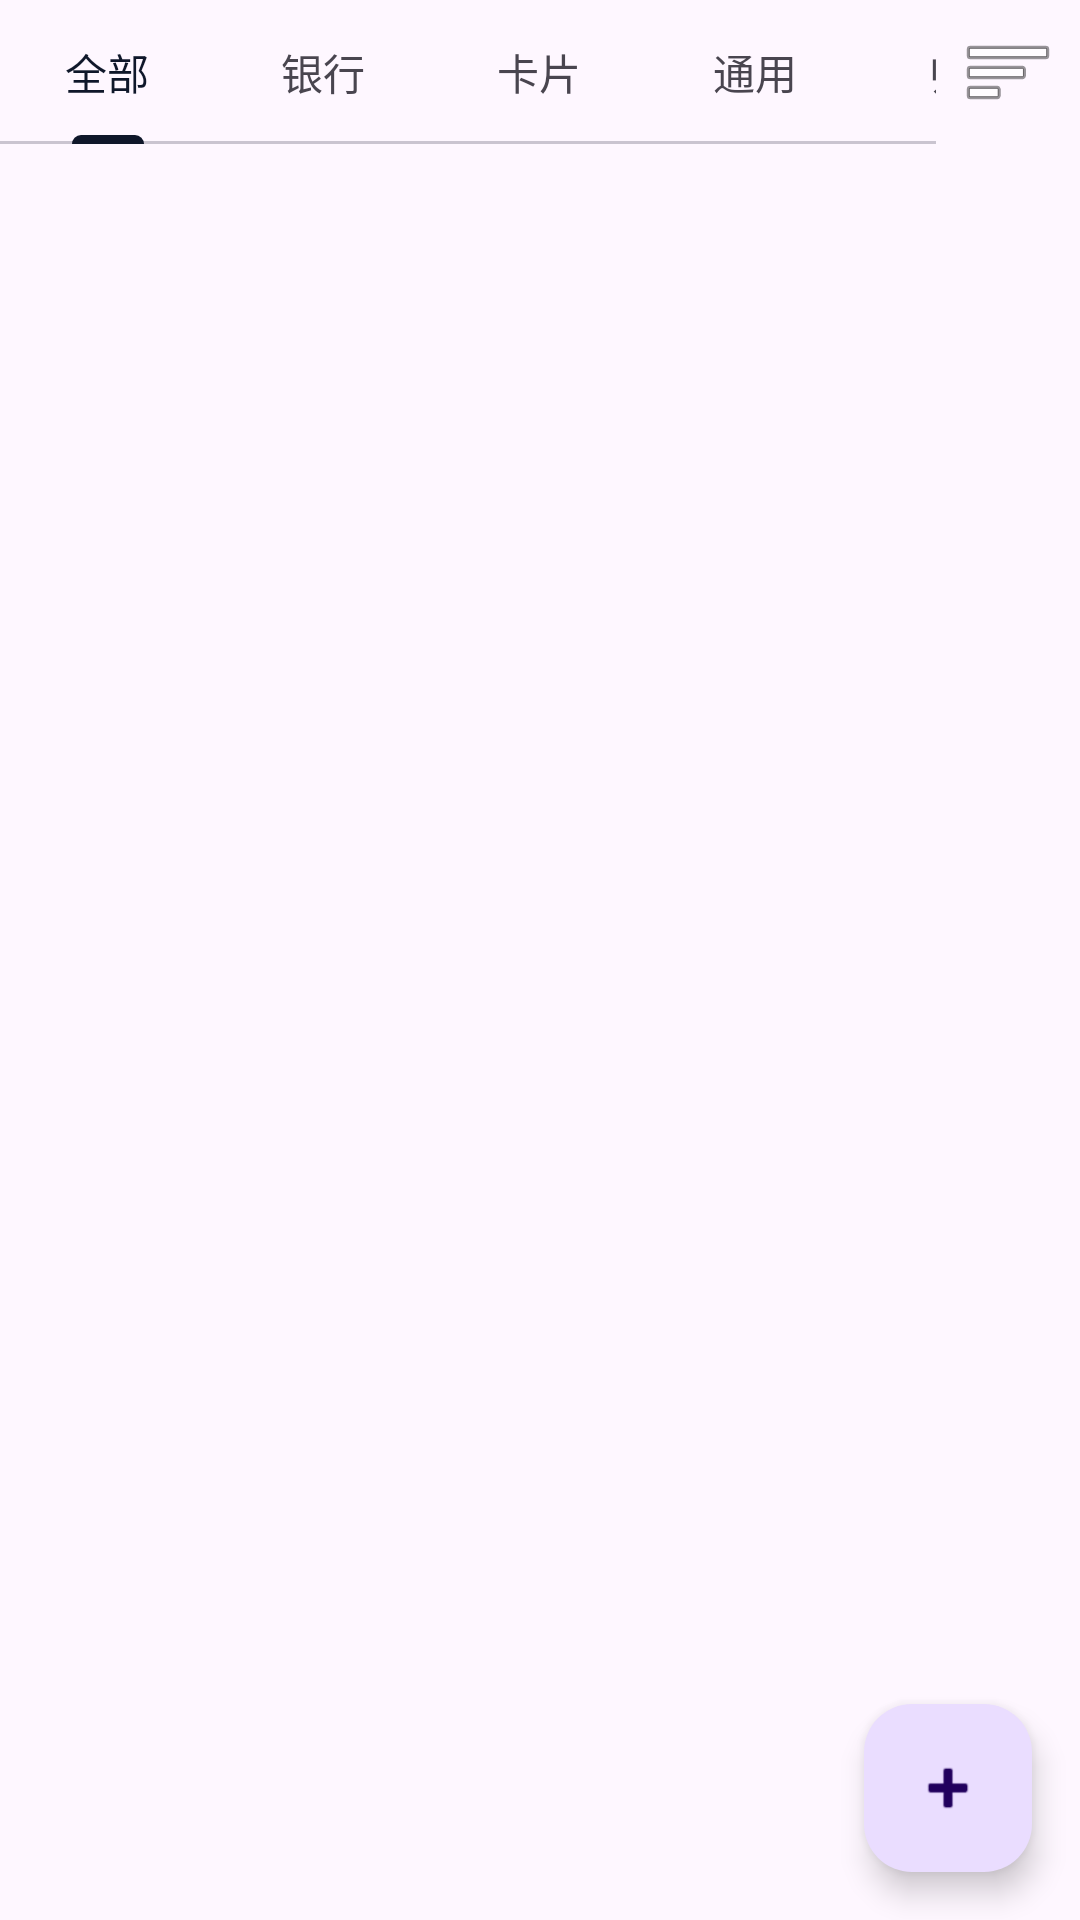

Produce the Android XML layout that renders to this screen, including the resource entries it uses.
<!-- AndroidManifest.xml: application theme Theme.CreditCardManager -->
<!-- res/layout/fragment_activities.xml -->
<?xml version="1.0" encoding="utf-8"?>
<androidx.coordinatorlayout.widget.CoordinatorLayout
    xmlns:android="http://schemas.android.com/apk/res/android"
    xmlns:app="http://schemas.android.com/apk/res-auto"
    android:layout_width="match_parent"
    android:layout_height="match_parent">

    <LinearLayout
        android:layout_width="match_parent"
        android:layout_height="match_parent"
        android:orientation="vertical">

        <LinearLayout
            android:layout_width="match_parent"
            android:layout_height="wrap_content"
            android:orientation="horizontal"
            android:gravity="center_vertical">

            <com.google.android.material.tabs.TabLayout
                android:id="@+id/tab_layout"
                android:layout_width="0dp"
                android:layout_height="wrap_content"
                android:layout_weight="1"
                app:tabMode="scrollable">

                <com.google.android.material.tabs.TabItem
                    android:layout_width="wrap_content"
                    android:layout_height="wrap_content"
                    android:text="全部" />

                <com.google.android.material.tabs.TabItem
                    android:layout_width="wrap_content"
                    android:layout_height="wrap_content"
                    android:text="银行" />

                <com.google.android.material.tabs.TabItem
                    android:layout_width="wrap_content"
                    android:layout_height="wrap_content"
                    android:text="卡片" />

                <com.google.android.material.tabs.TabItem
                    android:layout_width="wrap_content"
                    android:layout_height="wrap_content"
                    android:text="通用" />

                <com.google.android.material.tabs.TabItem
                    android:layout_width="wrap_content"
                    android:layout_height="wrap_content"
                    android:text="归档" />

            </com.google.android.material.tabs.TabLayout>

            <ImageButton
                android:id="@+id/btn_sort"
                android:layout_width="48dp"
                android:layout_height="48dp"
                android:background="?attr/selectableItemBackgroundBorderless"
                android:src="@android:drawable/ic_menu_sort_by_size"
                android:contentDescription="排序" />
        </LinearLayout>

        <androidx.recyclerview.widget.RecyclerView
            android:id="@+id/recycler_view"
            android:layout_width="match_parent"
            android:layout_height="match_parent"
            android:padding="8dp" />
    </LinearLayout>

    <com.google.android.material.floatingactionbutton.FloatingActionButton
        android:id="@+id/fab_add_activity"
        android:layout_width="wrap_content"
        android:layout_height="wrap_content"
        android:layout_gravity="bottom|end"
        android:layout_margin="16dp"
        android:contentDescription="添加活动"
        app:srcCompat="@android:drawable/ic_input_add" />

</androidx.coordinatorlayout.widget.CoordinatorLayout>
<!-- resources referenced by this layout -->
<resources>
  <style name="Theme.CreditCardManager" parent="Theme.Material3.DayNight.NoActionBar">
          <item name="colorPrimary">@color/primary</item>
          <item name="colorPrimaryDark">@color/primary_dark</item>
          <item name="colorSecondary">@color/accent</item>
          <item name="colorError">@color/error</item>
          <item name="android:statusBarColor">@color/primary_dark</item>
          <item name="android:navigationBarColor">@color/bg_page</item>
          <item name="android:windowLightStatusBar">false</item>
      </style>
  <color name="primary">#0F172A</color>
  <color name="primary_dark">#1E293B</color>
  <color name="accent">#3B82F6</color>
  <color name="error">#EF4444</color>
  <color name="bg_page">#F8FAFC</color>
</resources>
